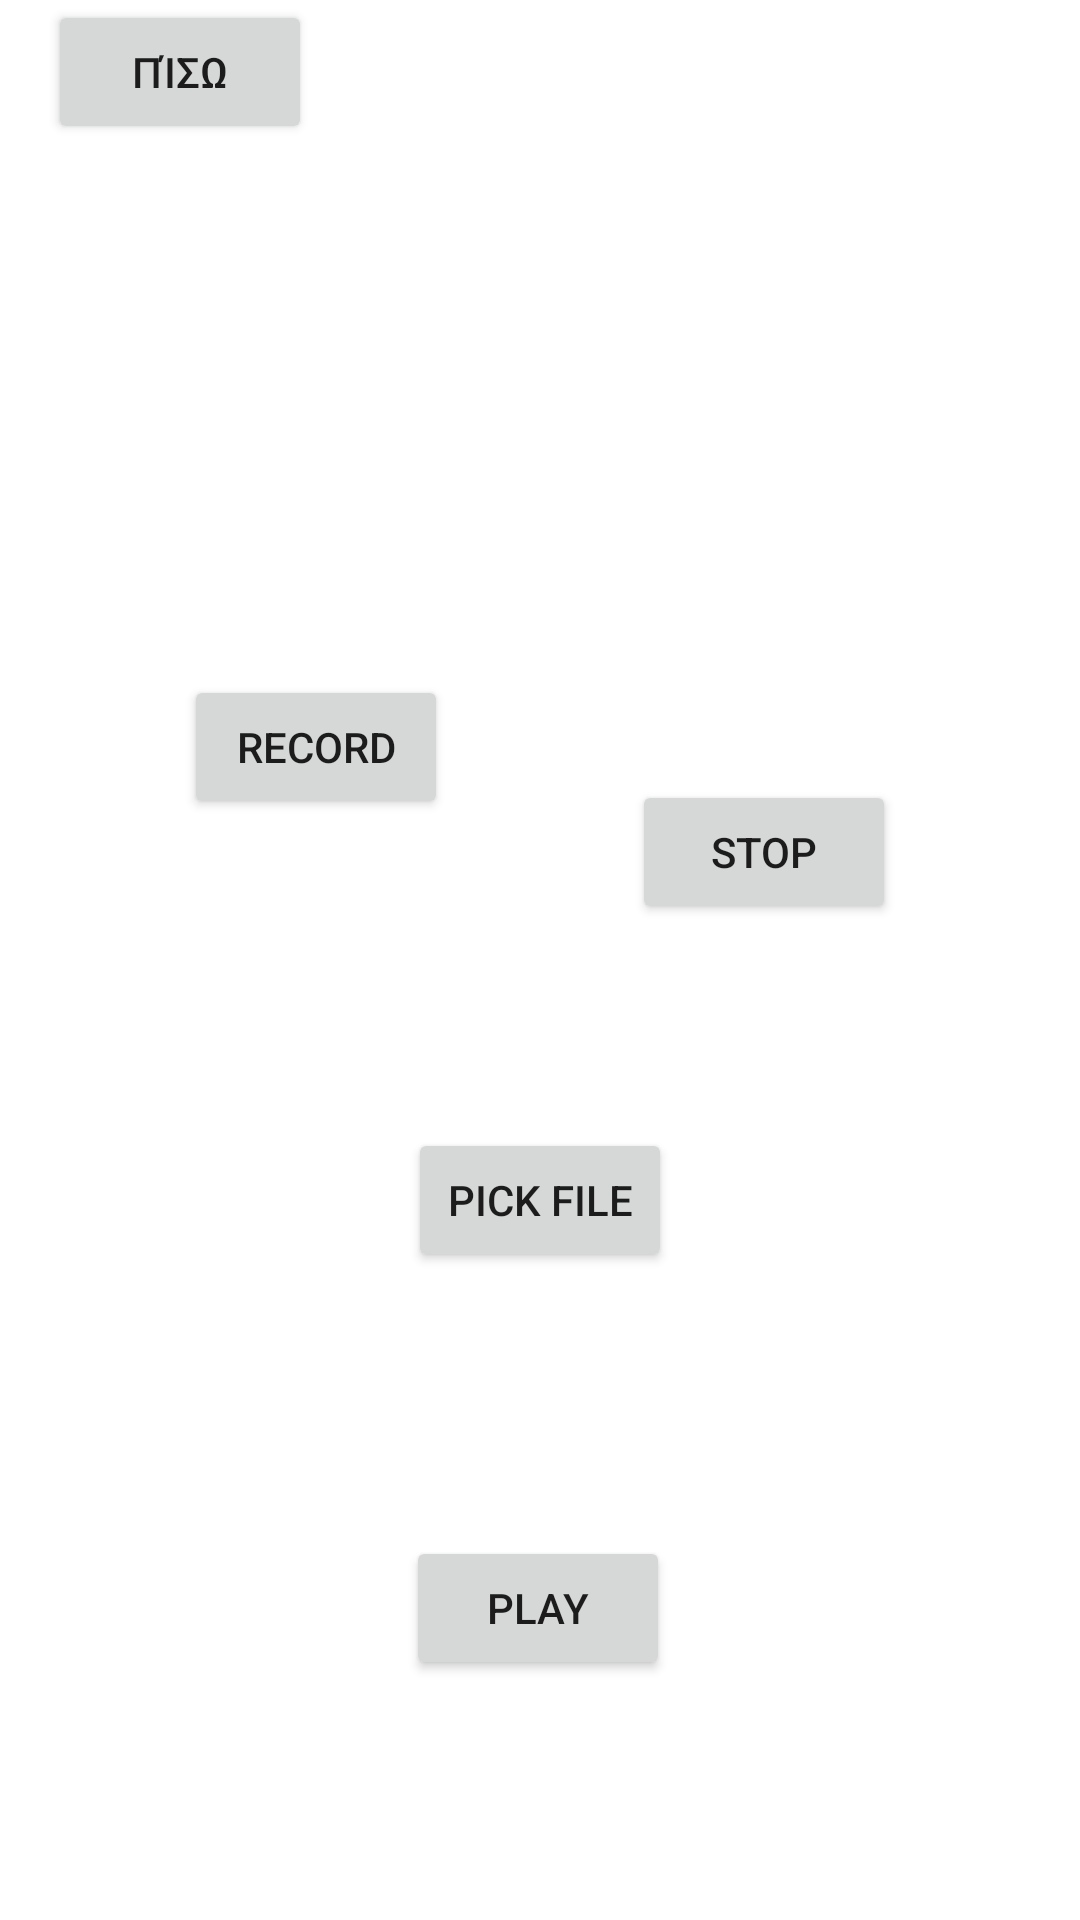

The Android layout XML behind this screen, and the referenced resources:
<!-- AndroidManifest.xml: application theme Theme.Test_Morse_Decoder -->
<!-- res/layout/recorder.xml -->
<?xml version="1.0" encoding="utf-8"?>
<androidx.constraintlayout.widget.ConstraintLayout xmlns:android="http://schemas.android.com/apk/res/android"
    xmlns:app="http://schemas.android.com/apk/res-auto"
    xmlns:tools="http://schemas.android.com/tools"
    android:layout_width="match_parent"
    android:layout_height="match_parent">

    <Button
        android:id="@+id/RecordStopBtn"
        android:layout_width="wrap_content"
        android:layout_height="wrap_content"
        android:text="Record"
        app:layout_constraintBottom_toBottomOf="parent"
        app:layout_constraintEnd_toStartOf="@+id/StopBtn"
        app:layout_constraintHorizontal_bias="0.5"
        app:layout_constraintStart_toStartOf="parent"
        app:layout_constraintTop_toTopOf="parent"
        app:layout_constraintVertical_bias="0.38" />

    <Button
        android:id="@+id/StopBtn"
        android:layout_width="wrap_content"
        android:layout_height="wrap_content"
        android:layout_marginTop="260dp"
        android:text="Stop"
        app:layout_constraintEnd_toEndOf="parent"
        app:layout_constraintHorizontal_bias="0.5"
        app:layout_constraintStart_toEndOf="@+id/RecordStopBtn"
        app:layout_constraintTop_toTopOf="parent" />

    <Button
        android:id="@+id/PlayStopBtn"
        android:layout_width="wrap_content"
        android:layout_height="wrap_content"
        android:layout_marginTop="88dp"
        android:text="Play"
        app:layout_constraintBottom_toBottomOf="parent"
        app:layout_constraintEnd_toEndOf="parent"
        app:layout_constraintHorizontal_bias="0.498"
        app:layout_constraintStart_toStartOf="parent"
        app:layout_constraintTop_toBottomOf="@+id/PickFileBtn"
        app:layout_constraintVertical_bias="0.0" />

    <Button
        android:id="@+id/PickFileBtn"
        android:layout_width="wrap_content"
        android:layout_height="wrap_content"
        android:layout_marginTop="68dp"
        android:text="Pick File"
        app:layout_constraintEnd_toEndOf="parent"
        app:layout_constraintStart_toStartOf="parent"
        app:layout_constraintTop_toBottomOf="@+id/StopBtn" />

    <Button
        android:id="@+id/BackBtn"
        android:layout_width="wrap_content"
        android:layout_height="wrap_content"
        android:layout_marginStart="16dp"
        android:text="Πίσω"
        app:layout_constraintStart_toStartOf="parent"
        tools:layout_editor_absoluteY="6dp" />
</androidx.constraintlayout.widget.ConstraintLayout>
<!-- resources referenced by this layout -->
<resources>
  <style name="Theme.Test_Morse_Decoder" parent="Theme.MaterialComponents.DayNight.DarkActionBar">
          
          <item name="colorPrimary">@color/purple_500</item>
          <item name="colorPrimaryVariant">@color/purple_700</item>
          <item name="colorOnPrimary">@color/white</item>
          
          <item name="colorSecondary">@color/teal_200</item>
          <item name="colorSecondaryVariant">@color/teal_700</item>
          <item name="colorOnSecondary">@color/black</item>
          
          <item name="android:statusBarColor" tools:targetApi="l">?attr/colorPrimaryVariant</item>
          
      </style>
  <!-- not gathered from this repository: default colours our renderer supplied (Android Studio template values) -->
  <color name="purple_500">#FF6200EE</color>
  <color name="purple_700">#FF3700B3</color>
  <color name="teal_200">#FF03DAC5</color>
  <color name="teal_700">#FF018786</color>
  <color name="black">#FF000000</color>
  <color name="white">#FFFFFFFF</color>
</resources>
